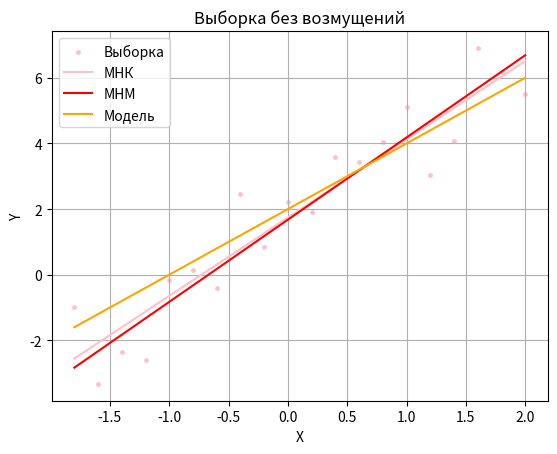

Write Python code to recreate this figure. (Note: this script raises an exception after producing the figure.)
import numpy as np
import matplotlib.pyplot as plt
from matplotlib.patches import Ellipse
import matplotlib.transforms as transforms
import scipy.stats as stats
from scipy.stats import chi2, t, norm, moment
from scipy.optimize import minimize
import os
import math

def get_least_squares_coefs(x, y):
    xy_m = np.mean(np.multiply(x, y))
    x_m = np.mean(x)
    x_2_m = np.mean(np.multiply(x, x))
    y_m = np.mean(y)
    b1_mnk = (xy_m - x_m * y_m) / (x_2_m - x_m * x_m)
    b0_mnk = y_m - x_m * b1_mnk

    return b0_mnk, b1_mnk


def abs_dev_val(b_arr, x, y):
    return np.sum(np.abs(y - b_arr[0] - b_arr[1] * x))


def get_linear_approx_coefs(x, y):
    init_b = np.array([0, 1])
    res = minimize(abs_dev_val, init_b, args=(x, y), method='COBYLA')

    return res.x


def draw(lsm_0, lsm_1, lam_0, lam_1, x, y, title, fname):
    fig, ax = plt.subplots()
    ax.scatter(x, y, color='pink', s=6, label='Выборка')
    y_lsm = np.add(np.full(20, lsm_0), x * lsm_1)
    y_lam = np.add(np.full(20, lam_0), x * lam_1)
    y_real = np.add(np.full(20, 2), x * 2)
    ax.plot(x, y_lsm, color='pink', label='МНК')
    ax.plot(x, y_lam, color='red', label='МНМ')
    ax.plot(x, y_real, color='orange', label='Модель')
    ax.set(xlabel='X', ylabel='Y',
       title=title)
    ax.legend()
    ax.grid()
    fig.savefig(fname + '.png', dpi=200)


def task():
    x = np.arange(-1.8, 2.1, 0.2)
    eps = np.random.normal(0, 1, size=20)
    # y = 2 + 2x + eps
    y = np.add(np.add(np.full(20, 2), x * 2), eps)
    # y2 with noise
    y2 = np.add(np.add(np.full(20, 2), x * 2), eps)
    y2[0] += 10
    y2[19] += -10

    if not os.path.exists("task_data"):
        os.mkdir("task_data")

    lsm_0, lsm_1 = get_least_squares_coefs(x, y)
    lam_0, lam_1 = get_linear_approx_coefs(x, y)

    lsm_02, lsm_12 = get_least_squares_coefs(x, y2)
    lam_02, lam_12 = get_linear_approx_coefs(x, y2)
# Истинные значения параметров
    a_true, b_true = 2, 2

    # Формируем таблицу для невозмущенной выборки
    with open("task_data/table1.tex", "w") as f:
        f.write("\\begin{table}[h]\n")
        f.write("\\centering\n")
        f.write("\\caption{Результаты для невозмущенной выборки}\n")
        f.write("\\label{tab:unperturbed}\n")
        f.write("\\begin{tabular}{|c|c|c|c|c|c|}\n")
        f.write("\\hline\n")
        f.write(" & Метод & $\\hat{a}$ & $\\frac{\\hat{a}}{a}$ & $\\hat{b}$ & $\\frac{\\hat{b}}{b}$ \\\\\n")
        f.write("\\hline\n")
        f.write(f"1 & МНК & {lsm_0:.4f} & {lsm_0/a_true:.4f} & {lsm_1:.4f} & {lsm_1/b_true:.4f} \\\\\n")
        f.write("\\hline\n")
        f.write(f"2 & МНМ & {lam_0:.4f} & {lam_0/a_true:.4f} & {lam_1:.4f} & {lam_1/b_true:.4f} \\\\\n")
        f.write("\\hline\n")
        f.write("\\end{tabular}\n")
        f.write("\\end{table}\n")

    # Формируем таблицу для возмущенной выборки
    with open("task_data/table2.tex", "w") as f:
        f.write("\\begin{table}[h]\n")
        f.write("\\centering\n")
        f.write("\\caption{Результаты для возмущенной выборки}\n")
        f.write("\\label{tab:perturbed}\n")
        f.write("\\begin{tabular}{|c|c|c|c|c|c|}\n")
        f.write("\\hline\n")
        f.write(" & Метод & $\\hat{a}$ & $\\frac{\\hat{a}}{a}$ & $\\hat{b}$ & $\\frac{\\hat{b}}{b}$ \\\\\n")
        f.write("\\hline\n")
        f.write(f"1 & МНК & {lsm_02:.4f} & {lsm_02/a_true:.4f} & {lsm_12:.4f} & {lsm_12/b_true:.4f} \\\\\n")
        f.write("\\hline\n")
        f.write(f"2 & МНМ & {lam_02:.4f} & {lam_02/a_true:.4f} & {lam_12:.4f} & {lam_12/b_true:.4f} \\\\\n")
        f.write("\\hline\n")
        f.write("\\end{tabular}\n")
        f.write("\\end{table}\n")

    with open("task_data/no_noise.tex", "w") as f:
        f.write("\\begin{enumerate}\n")
        f.write("\\item МНК, без возмущений:\n")
        f.write("$\\hat{a}\\approx " + str(lsm_0) + "$, $\\hat{b}\\approx " + str(lsm_1) + "$\n")
        f.write("\\item МНМ, без возмущений:\n")
        f.write("$\\hat{a}\\approx " + str(lam_0) + "$, $\\hat{b}\\approx " + str(lam_1) + "$\n")
        f.write("\\end{enumerate}\n")

    with open("task_data/noise.tex", "w") as f:
        f.write("\\begin{enumerate}\n")
        f.write("\\item МНК, с возмущенями:\n")
        f.write("$\\hat{a}\\approx " + str(lsm_02) + "$, $\\hat{b}\\approx " + str(lsm_12) + "$\n")
        f.write("\\item МНМ, с возмущенями:\n")
        f.write("$\\hat{a}\\approx " + str(lam_02) + "$, $\\hat{b}\\approx " + str(lam_12) + "$\n")
        f.write("\\end{enumerate}\n")

    draw(lsm_0, lsm_1, lam_0, lam_1, x, y, 'Выборка без возмущений', 'task2_data/no_noise')
    draw(lsm_02, lsm_12, lam_02, lam_12, x, y2, 'Выборка с возмущенями', 'task2_data/noise')



if __name__ == "__main__":
    task()
